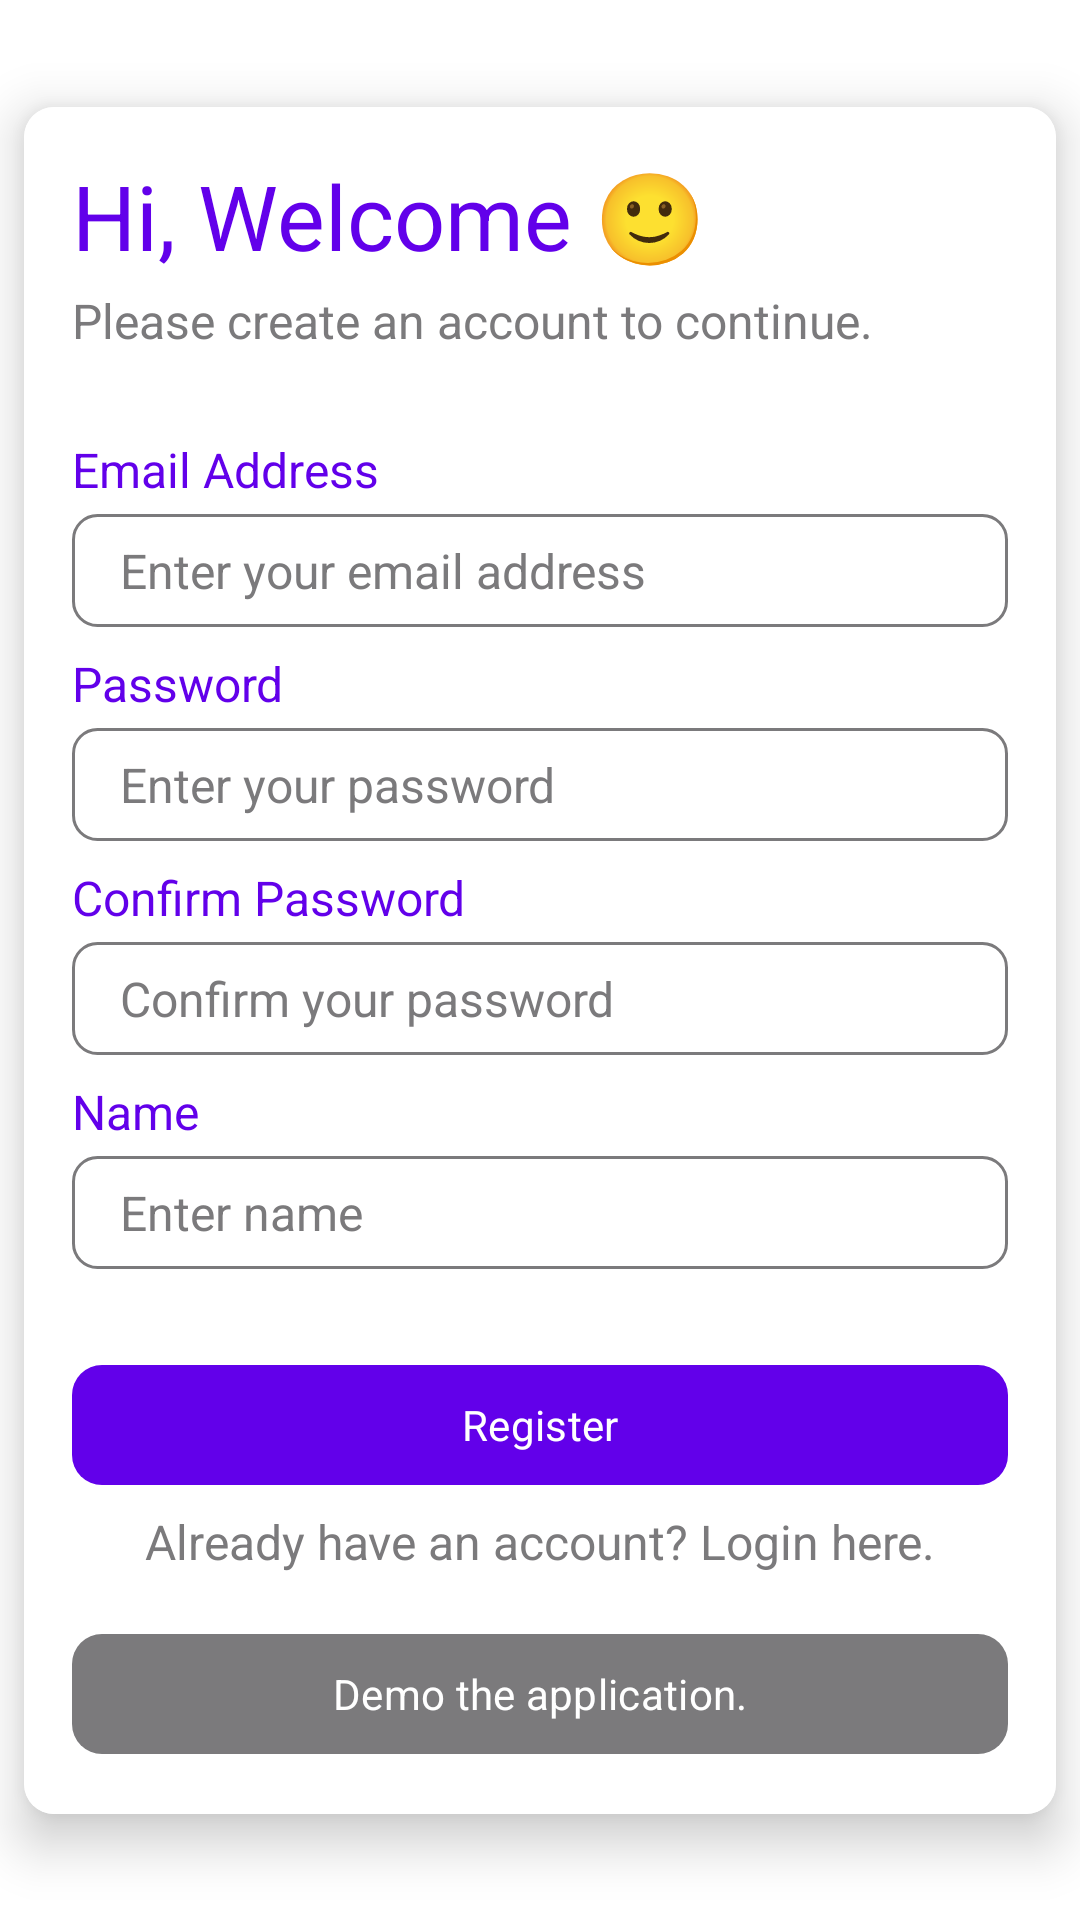

Here is an Android app screen rendered from its layout file. Give the layout XML and the strings, colors and styles it references.
<!-- AndroidManifest.xml: application theme Theme.Weeklist -->
<!-- res/layout/activity_register.xml -->
<?xml version="1.0" encoding="utf-8"?>
<androidx.constraintlayout.widget.ConstraintLayout xmlns:android="http://schemas.android.com/apk/res/android"
    xmlns:app="http://schemas.android.com/apk/res-auto"
    xmlns:tools="http://schemas.android.com/tools"
    android:layout_width="match_parent"
    android:layout_height="match_parent"
    android:background="@color/white"
    tools:context=".RegisterActivity">

    <androidx.cardview.widget.CardView
        android:id="@+id/cardView"
        android:layout_width="match_parent"
        android:layout_height="wrap_content"
        android:layout_margin="8dp"
        app:cardCornerRadius="10dp"
        app:cardElevation="10dp"
        app:layout_constraintBottom_toBottomOf="parent"
        app:layout_constraintEnd_toEndOf="parent"
        app:layout_constraintStart_toStartOf="parent"
        app:layout_constraintTop_toTopOf="parent">

        <androidx.constraintlayout.widget.ConstraintLayout
            android:layout_width="match_parent"
            android:layout_height="wrap_content"
            android:background="@color/white"
            android:padding="16dp">

            <TextView
                style="@style/TextviewStyle"
                android:id="@+id/tvWelcome"
                android:layout_width="match_parent"
                android:layout_height="wrap_content"
                android:layout_marginBottom="4dp"
                android:text="Hi, Welcome 🙂"
                android:textColor="@color/purple"
                android:textSize="30sp"
                app:layout_constraintBottom_toTopOf="@id/tvMessage"
                app:layout_constraintEnd_toEndOf="parent"
                app:layout_constraintStart_toStartOf="parent"
                app:layout_constraintTop_toTopOf="parent" />

            <TextView
                style=""
                android:id="@+id/tvMessage"
                android:layout_width="match_parent"
                android:layout_height="wrap_content"
                android:layout_marginBottom="28dp"
                android:text="Please create an account to continue."
                android:textColor="@color/gray"
                android:textSize="16sp"
                app:layout_constraintBottom_toBottomOf="@id/tvEmail"
                app:layout_constraintEnd_toEndOf="parent"
                app:layout_constraintStart_toStartOf="parent"
                app:layout_constraintTop_toBottomOf="@id/tvWelcome" />

            <TextView
                android:id="@+id/tvEmail"
                android:layout_width="match_parent"
                android:layout_height="wrap_content"
                android:layout_marginBottom="4dp"
                android:text="Email Address"
                android:textColor="@color/purple"
                android:textSize="16sp"
                app:layout_constraintBottom_toTopOf="@id/etEmail"
                app:layout_constraintEnd_toEndOf="parent"
                app:layout_constraintStart_toStartOf="parent"
                app:layout_constraintTop_toBottomOf="@id/tvMessage" />

            <EditText
                android:id="@+id/etEmail"
                android:layout_width="match_parent"
                android:layout_height="wrap_content"
                android:layout_marginBottom="8dp"
                android:background="@drawable/custom_input"
                android:hint="Enter your email address"
                android:inputType="textEmailAddress"
                android:padding="8dp"
                android:paddingStart="16dp"
                android:singleLine="true"
                android:textColor="@color/black"
                android:textColorHint="@color/gray"
                android:textSize="16sp"
                app:layout_constraintBottom_toTopOf="@id/tvPassword"
                app:layout_constraintEnd_toEndOf="parent"
                app:layout_constraintStart_toStartOf="parent"
                app:layout_constraintTop_toBottomOf="@id/tvEmail" />

            <TextView
                android:id="@+id/tvPassword"
                android:layout_width="match_parent"
                android:layout_height="wrap_content"
                android:layout_marginBottom="4dp"
                android:text="Password"
                android:textColor="@color/purple"
                android:textSize="16sp"
                app:layout_constraintBottom_toTopOf="@id/etPassword"
                app:layout_constraintEnd_toEndOf="parent"
                app:layout_constraintStart_toStartOf="parent"
                app:layout_constraintTop_toBottomOf="@id/etEmail" />

            <EditText
                android:id="@+id/etPassword"
                android:layout_width="match_parent"
                android:layout_height="wrap_content"
                android:layout_marginBottom="8dp"
                android:background="@drawable/custom_input"
                android:hint="Enter your password"
                android:inputType="textPassword"
                android:padding="8dp"
                android:paddingStart="16dp"
                android:singleLine="true"
                android:textColor="@color/black"
                android:textColorHint="@color/gray"
                android:textSize="16sp"
                app:layout_constraintBottom_toTopOf="@id/tvConfirm"
                app:layout_constraintEnd_toEndOf="parent"
                app:layout_constraintStart_toStartOf="parent"
                app:layout_constraintTop_toBottomOf="@id/tvPassword" />

            <TextView
                android:id="@+id/tvConfirm"
                android:layout_width="match_parent"
                android:layout_height="wrap_content"
                android:layout_marginBottom="4dp"
                android:text="Confirm Password"
                android:textColor="@color/purple"
                android:textSize="16sp"
                app:layout_constraintBottom_toTopOf="@id/etConfirm"
                app:layout_constraintEnd_toEndOf="parent"
                app:layout_constraintStart_toStartOf="parent"
                app:layout_constraintTop_toBottomOf="@id/etPassword" />

            <EditText
                android:id="@+id/etConfirm"
                android:layout_width="match_parent"
                android:layout_height="wrap_content"
                android:layout_marginBottom="8dp"
                android:background="@drawable/custom_input"
                android:hint="Confirm your password"
                android:inputType="textPassword"
                android:padding="8dp"
                android:paddingStart="16dp"
                android:singleLine="true"
                android:textColor="@color/black"
                android:textColorHint="@color/gray"
                android:textSize="16sp"
                app:layout_constraintBottom_toTopOf="@id/linearLayout"
                app:layout_constraintEnd_toEndOf="parent"
                app:layout_constraintStart_toStartOf="parent"
                app:layout_constraintTop_toBottomOf="@id/tvConfirm" />

            <LinearLayout
                android:id="@+id/linearLayout"
                android:layout_width="match_parent"
                android:layout_height="wrap_content"
                android:layout_marginBottom="28dp"
                android:orientation="vertical"
                app:layout_constraintBottom_toTopOf="@id/btnRegister"
                app:layout_constraintEnd_toEndOf="parent"
                app:layout_constraintStart_toStartOf="parent"
                app:layout_constraintTop_toBottomOf="@id/etConfirm">

                <TextView
                    android:layout_width="match_parent"
                    android:layout_height="wrap_content"
                    android:layout_marginBottom="4dp"
                    android:text="Name"
                    android:textColor="@color/purple"
                    android:textSize="16sp" />

                <EditText
                    android:id="@+id/etName"
                    android:layout_width="match_parent"
                    android:layout_height="wrap_content"
                    android:background="@drawable/custom_input"
                    android:hint="Enter name"
                    android:inputType="text"
                    android:padding="8dp"
                    android:paddingStart="16dp"
                    android:singleLine="true"
                    android:textColor="@color/black"
                    android:textColorHint="@color/gray"
                    android:textSize="16sp" />

            </LinearLayout>

            <com.google.android.material.button.MaterialButton
                android:id="@+id/btnRegister"
                android:layout_width="match_parent"
                android:layout_height="wrap_content"
                android:layout_marginBottom="4dp"
                android:text="Register"
                android:textColor="@color/white"
                app:backgroundTint="@color/purple"
                app:cornerRadius="10dp"
                app:layout_constraintBottom_toTopOf="@id/tvLogin"
                app:layout_constraintEnd_toEndOf="parent"
                app:layout_constraintStart_toStartOf="parent"
                app:layout_constraintTop_toBottomOf="@id/linearLayout" />

            <TextView
                android:id="@+id/tvLogin"
                android:layout_width="match_parent"
                android:layout_height="wrap_content"
                android:layout_marginBottom="16dp"
                android:text="Already have an account? Login here."
                android:textAlignment="center"
                android:textColor="@color/gray"
                android:textSize="16sp"
                app:layout_constraintBottom_toTopOf="@id/btnDemo"
                app:layout_constraintEnd_toEndOf="parent"
                app:layout_constraintStart_toStartOf="parent"
                app:layout_constraintTop_toBottomOf="@id/btnRegister" />

            <com.google.android.material.button.MaterialButton
                android:id="@+id/btnDemo"
                android:layout_width="match_parent"
                android:layout_height="wrap_content"
                android:text="Demo the application."
                android:textColor="@color/white"
                app:backgroundTint="@color/gray"
                app:cornerRadius="10dp"
                app:layout_constraintBottom_toBottomOf="parent"
                app:layout_constraintEnd_toEndOf="parent"
                app:layout_constraintStart_toStartOf="parent"
                app:layout_constraintTop_toBottomOf="@id/tvLogin" />
        </androidx.constraintlayout.widget.ConstraintLayout>

    </androidx.cardview.widget.CardView>

</androidx.constraintlayout.widget.ConstraintLayout>
<!-- resources referenced by this layout -->
<resources>
  <color name="black">#FF000000</color>
  <color name="gray">#7B7A7C</color>
  <color name="purple">#6200EA</color>
  <color name="white">#FFFFFFFF</color>
  <!-- drawable custom_input (drawable) -->
  <?xml version="1.0" encoding="utf-8"?>
  <selector xmlns:android="http://schemas.android.com/apk/res/android">
      <item android:state_enabled="true" android:state_focused="true">
          <shape android:shape="rectangle">
              <solid android:color="@color/white" />
              <corners android:radius="8dp" />
              <stroke android:width="1dp" android:color="@color/purple" />
          </shape>
      </item>
  
      <item android:state_enabled="true">
          <shape android:shape="rectangle">
              <solid android:color="@color/white" />
              <corners android:radius="8dp" />
              <stroke android:width="1dp" android:color="@color/gray" />
          </shape>
      </item>
  </selector>
  <style name="TextviewStyle">
          <item name="fontFamily">@font/dancing_script_bold</item>
      </style>
  <style name="Theme.Weeklist" parent="Base.Theme.Weeklist" />
  <style name="Base.Theme.Weeklist" parent="Theme.Material3.DayNight.NoActionBar">
          
          
  
          <item name="fontFamily">@font/montserrat</item>
  
      </style>
</resources>
